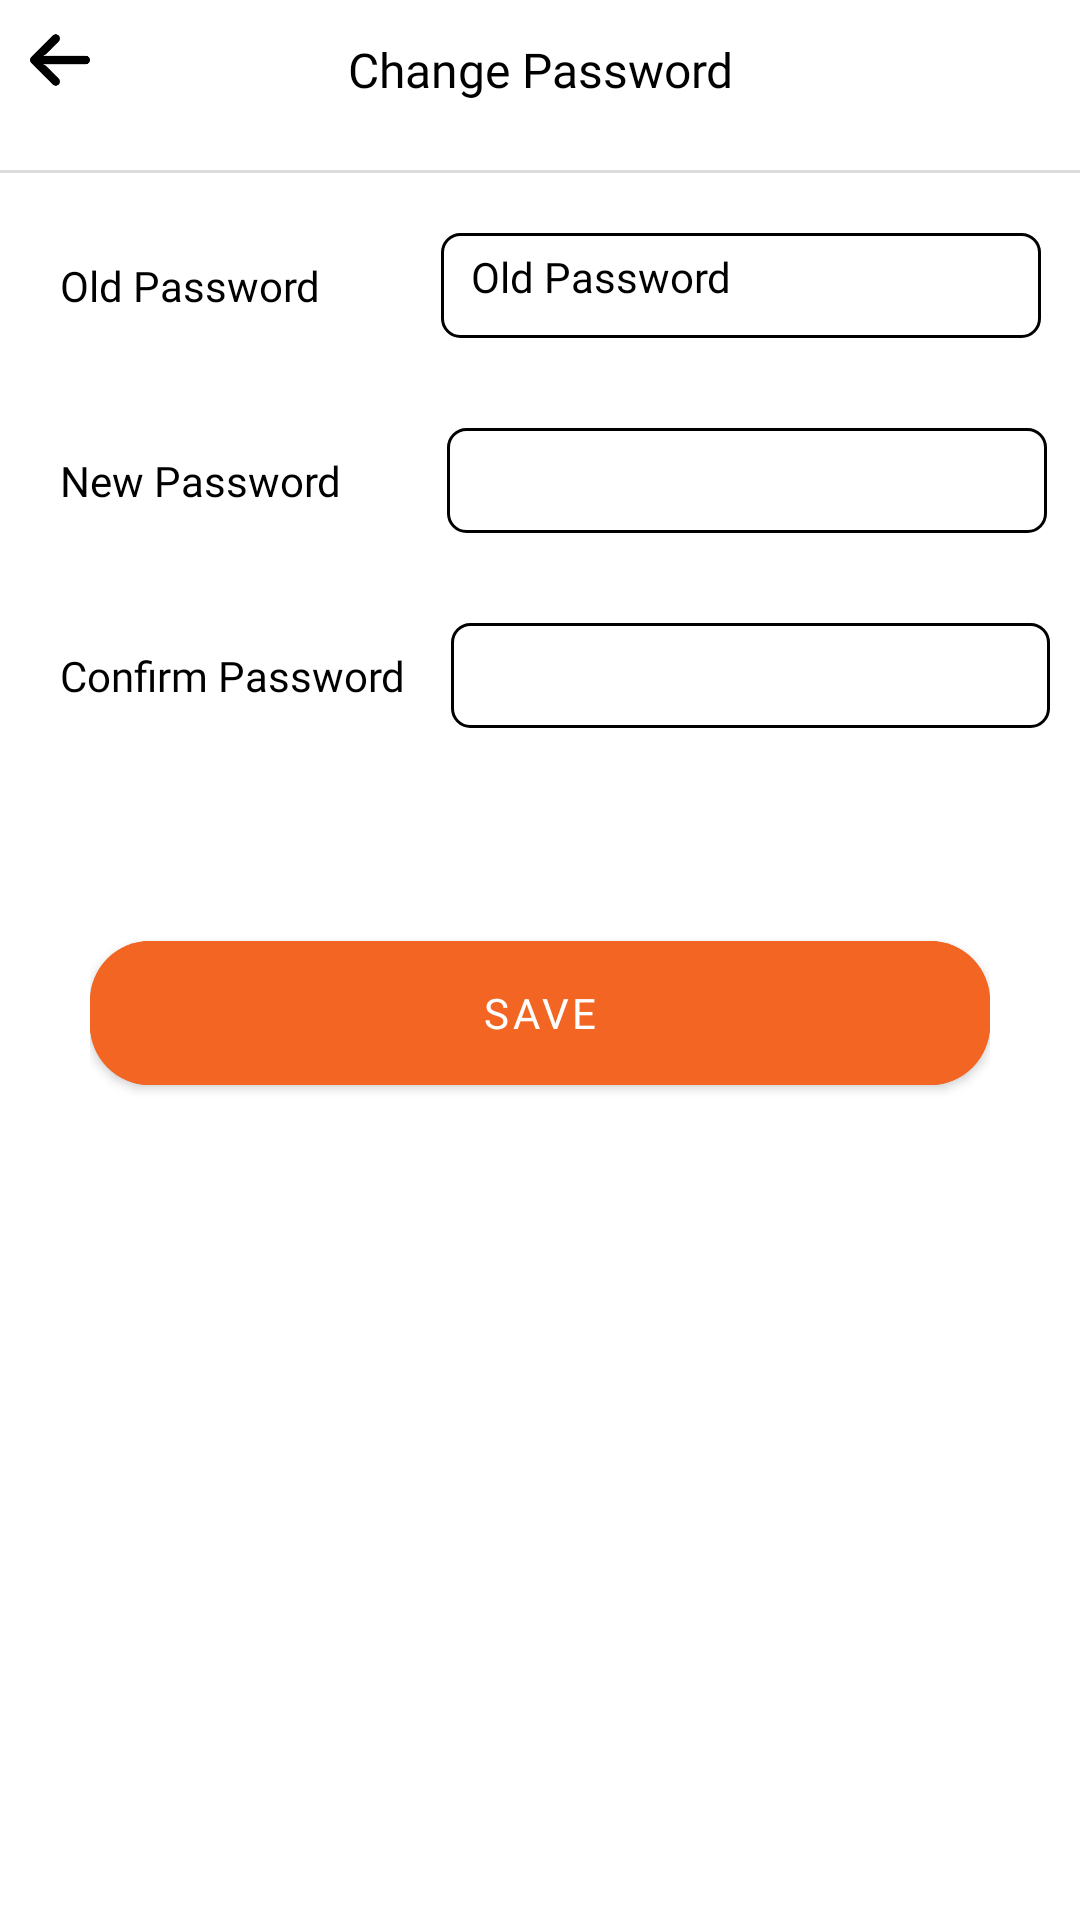

Reconstruct the res/layout file that produces this screen, plus the resources it refers to.
<!-- AndroidManifest.xml: application theme Theme.EcDial -->
<!-- res/layout/activity_change_password.xml -->
<?xml version="1.0" encoding="utf-8"?>
<RelativeLayout xmlns:android="http://schemas.android.com/apk/res/android"
    xmlns:app="http://schemas.android.com/apk/res-auto"
    xmlns:tools="http://schemas.android.com/tools"
    android:layout_width="match_parent"
    android:layout_height="match_parent"
    tools:context=".activity.ChangePasswordActivity">
    <ScrollView
        android:layout_width="match_parent"
        android:layout_height="match_parent">
        <LinearLayout
            android:layout_width="match_parent"
            android:layout_height="match_parent"
            android:orientation="vertical">
            <RelativeLayout
                android:layout_width="match_parent"
                android:layout_height="wrap_content">
                <ImageView
                    android:id="@+id/imgBack"
                    android:background="?actionBarItemBackground"
                    android:layout_width="40dp"
                    android:layout_height="40dp"
                    android:padding="10dp"
                    android:src="@drawable/back"
                    app:tint="@color/black" />



                <TextView
                    android:layout_width="match_parent"
                    android:layout_height="wrap_content"
                    android:text="Change Password"
                    android:gravity="center"
                    android:layout_centerVertical="true"
                    android:fontFamily="@font/robotobold"
                    android:textColor="@color/black"
                    android:layout_marginTop="25dp"
                    android:textSize="16sp"/>
            </RelativeLayout>
            <View
                android:layout_width="match_parent"
                android:layout_height="1dp"
                android:id="@+id/v8"
                android:layout_marginTop="10dp"
                android:layout_above="@+id/rl_bottom"
                android:background="#dbdbdb" />


            <RelativeLayout
                android:layout_width="wrap_content"
                android:layout_marginTop="10dp"
                android:layout_marginLeft="10dp"
                android:layout_height="55dp">
                <TextView
                    android:layout_width="wrap_content"
                    android:layout_height="wrap_content"
                    android:text="Old Password"
                    android:layout_centerVertical="true"
                    android:id="@+id/txt_old1"
                    android:layout_marginLeft="10dp"
                    android:textColor="@color/black"
                    android:textSize="14sp"
                    android:fontFamily="@font/robotoregular"/>

                <TextView
                    android:layout_width="200dp"
                    android:layout_height="35dp"
                    android:text="Old Password"
                    android:layout_marginRight="10dp"
                    android:paddingLeft="10dp"
                    android:id="@+id/txt_old"
                    android:paddingVertical="5dp"
                    android:layout_centerVertical="true"
                    android:layout_toRightOf="@+id/txt_old1"
                    android:background="@drawable/blackcart_corner"
                    android:layout_marginLeft="40dp"
                    android:textColor="@color/black"
                    android:textSize="14sp"
                    android:fontFamily="@font/robotoregular"/>
            </RelativeLayout>



            <RelativeLayout
                android:layout_width="wrap_content"
                android:layout_marginTop="10dp"
                android:layout_marginLeft="10dp"
                android:layout_height="55dp">
                <TextView
                    android:layout_width="wrap_content"
                    android:layout_height="wrap_content"
                    android:text="New Password"
                    android:layout_centerVertical="true"
                    android:id="@+id/txt_new1"
                    android:layout_marginLeft="10dp"
                    android:textColor="@color/black"
                    android:textSize="14sp"
                    android:fontFamily="@font/robotoregular"/>

                <EditText
                    android:layout_width="200dp"
                    android:layout_height="35dp"
                    android:text=""
                    android:paddingLeft="10dp"
                    android:layout_marginRight="10dp"
                    android:id="@+id/edt_new"
                    android:paddingVertical="5dp"
                    android:layout_centerVertical="true"
                    android:layout_toRightOf="@+id/txt_new1"
                    android:background="@drawable/blackcart_corner"
                    android:layout_marginLeft="35dp"
                    android:maxLength="35"
                    android:inputType="textPassword"
                    android:singleLine="true"
                    android:textColor="@color/black"
                    android:textSize="14sp"
                    android:fontFamily="@font/robotoregular"/>
            </RelativeLayout>
            <RelativeLayout
                android:layout_width="wrap_content"
                android:layout_marginTop="10dp"
                android:layout_marginLeft="10dp"
                android:layout_height="55dp">
                <TextView
                    android:layout_width="wrap_content"
                    android:layout_height="wrap_content"
                    android:text="Confirm Password"
                    android:layout_centerVertical="true"
                    android:id="@+id/txt_cnfr1"
                    android:layout_marginLeft="10dp"
                    android:textColor="@color/black"
                    android:textSize="14sp"
                    android:fontFamily="@font/robotoregular"/>

                <EditText
                    android:layout_width="200dp"
                    android:layout_height="35dp"
                    android:text=""
                    android:paddingLeft="10dp"
                    android:inputType="textPassword"
                    android:id="@+id/edt_confrm"
                    android:layout_marginRight="10dp"
                    android:paddingVertical="5dp"
                    android:layout_centerVertical="true"
                    android:layout_toRightOf="@+id/txt_cnfr1"
                    android:background="@drawable/blackcart_corner"
                    android:layout_marginLeft="15dp"
                    android:maxLength="35"
                    android:singleLine="true"
                    android:textColor="@color/black"
                    android:textSize="14sp"
                    android:fontFamily="@font/robotoregular"/>
            </RelativeLayout>



            <RelativeLayout
                android:id="@+id/rl_login"
                android:layout_width="match_parent"
                android:layout_height="wrap_content"
                android:layout_below="@+id/rl_new"
                android:layout_gravity="center"
                android:gravity="center"
                android:layout_marginStart="30dp"
                android:layout_marginTop="45dp"
                android:layout_marginEnd="30dp">

                <com.google.android.material.button.MaterialButton
                    android:layout_width="300dp"
                    android:layout_marginTop="20dp"
                    android:layout_height="60dp"
                    app:cornerRadius="20dp"
                    android:fontFamily="@font/robotoregular"
                    android:id="@+id/btnNext"
                    android:backgroundTint="@color/orange"
                    android:layout_centerInParent="true"
                    android:text="@string/save">

                </com.google.android.material.button.MaterialButton>

            </RelativeLayout>



        </LinearLayout>
    </ScrollView>
</RelativeLayout>
<!-- resources referenced by this layout -->
<resources>
  <color name="black">#FF000000</color>
  <color name="orange">#f26522</color>
  <!-- drawable back: png bitmap (drawable, 1554 bytes) -->
  <!-- drawable blackcart_corner (drawable) -->
  <?xml version="1.0" encoding="UTF-8"?>
  <shape xmlns:android="http://schemas.android.com/apk/res/android"
      >
      <corners android:radius="6dp"/>
      <solid android:color="@color/white"/>
      <stroke
          android:width="1dp"
          android:color="@color/black"
          ></stroke>
  </shape>
  <string name="save">Save</string>
  <style name="Theme.EcDial" parent="Theme.MaterialComponents.DayNight.NoActionBar">
          
          <item name="colorPrimary">@color/purple_500</item>
          <item name="colorPrimaryVariant">@color/purple_700</item>
          <item name="colorOnPrimary">@color/white</item>
          
          <item name="colorSecondary">@color/teal_200</item>
          <item name="colorSecondaryVariant">@color/teal_700</item>
          <item name="colorOnSecondary">@color/black</item>
          
          <item name="android:statusBarColor" tools:targetApi="l">?attr/colorPrimaryVariant</item>
          
      </style>
  <color name="white">#FFFFFFFF</color>
  <color name="purple_500">#262262</color>
  <color name="purple_700">#262262</color>
  <color name="teal_200">#FF03DAC5</color>
  <color name="teal_700">#FF018786</color>
</resources>
